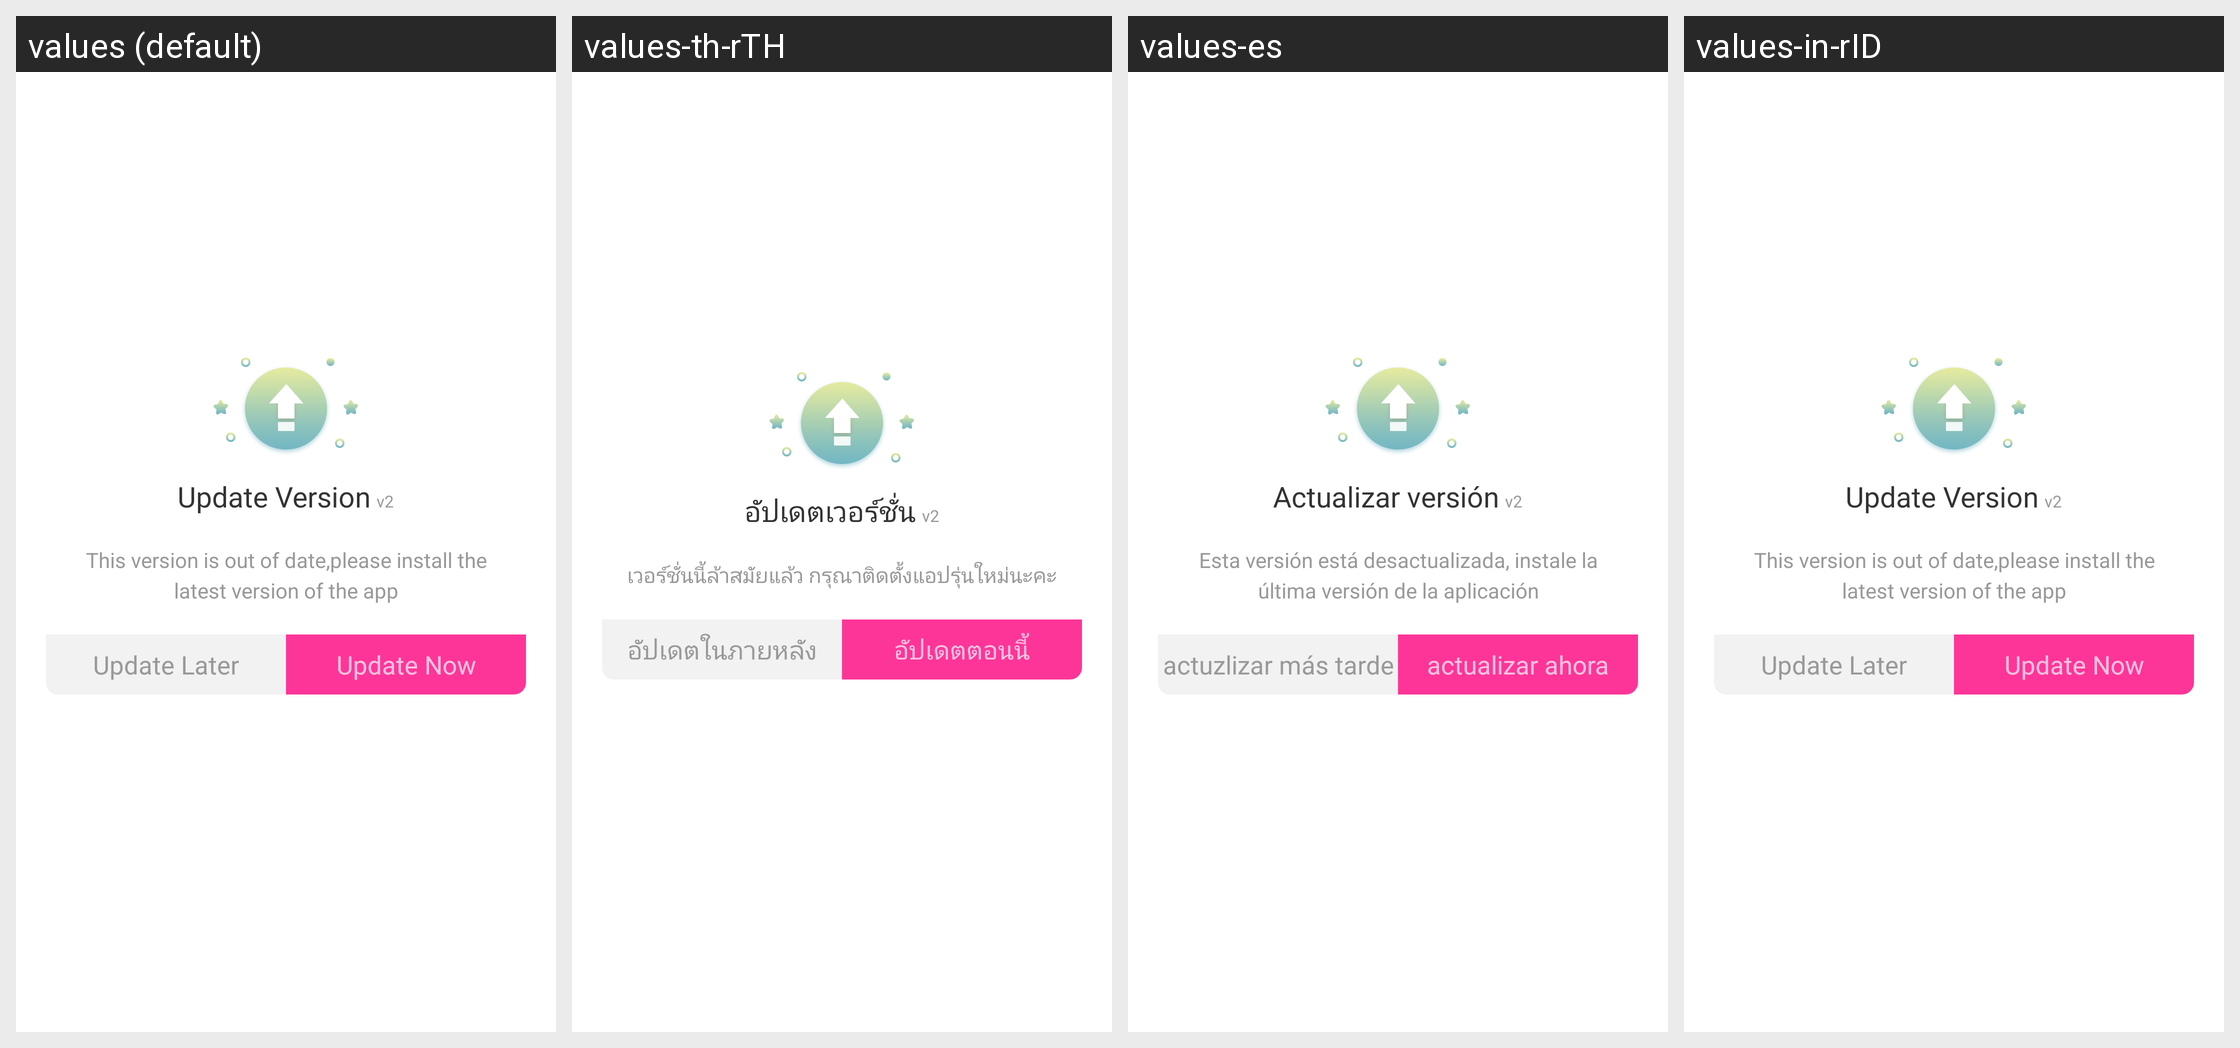

The same Android screen rendered under several of its app's locales, left to right. List the strings drawn on it with the default value and each locale's translation.
Android screen res/layout/update_dialog.xml rendered under 4 locales, left to right: values (default), values-th-rTH, values-es, values-in-rID. Device: Nexus 5 (rendered at 1080×1920; each locale shown at half size, 540×960, under a caption strip naming it); theme HuiNewsAppTheme.
Other locales in the repository, not shown: values-en-rUS, values-hi-rIN, values-ru-rRU, values-zh-rCN.
Strings drawn on this screen, with the default value and each locale's value (text and hints the layout hard-codes, and strings that could not be matched under every locale, appear in the picture but are not listed):

update
  values: Update Version
  values-th-rTH: อัปเดตเวอร์ชั่น
  values-es: Actualizar versión
  values-in-rID: Update Version

update_info
  values: This version is out of date,please install the latest version of the app
  values-th-rTH: เวอร์ชั่นนี้ล้าสมัยแล้ว กรุณาติดตั้งแอปรุ่นใหม่นะคะ
  values-es: Esta versión está desactualizada, instale la última versión de la aplicación
  values-in-rID: This version is out of date,please install the latest version of the app

update_later
  values: Update Later
  values-th-rTH: อัปเดตในภายหลัง
  values-es: actuzlizar más tarde
  values-in-rID: Update Later

update_now
  values: Update Now
  values-th-rTH: อัปเดตตอนนี้
  values-es: actualizar ahora
  values-in-rID: Update Now
